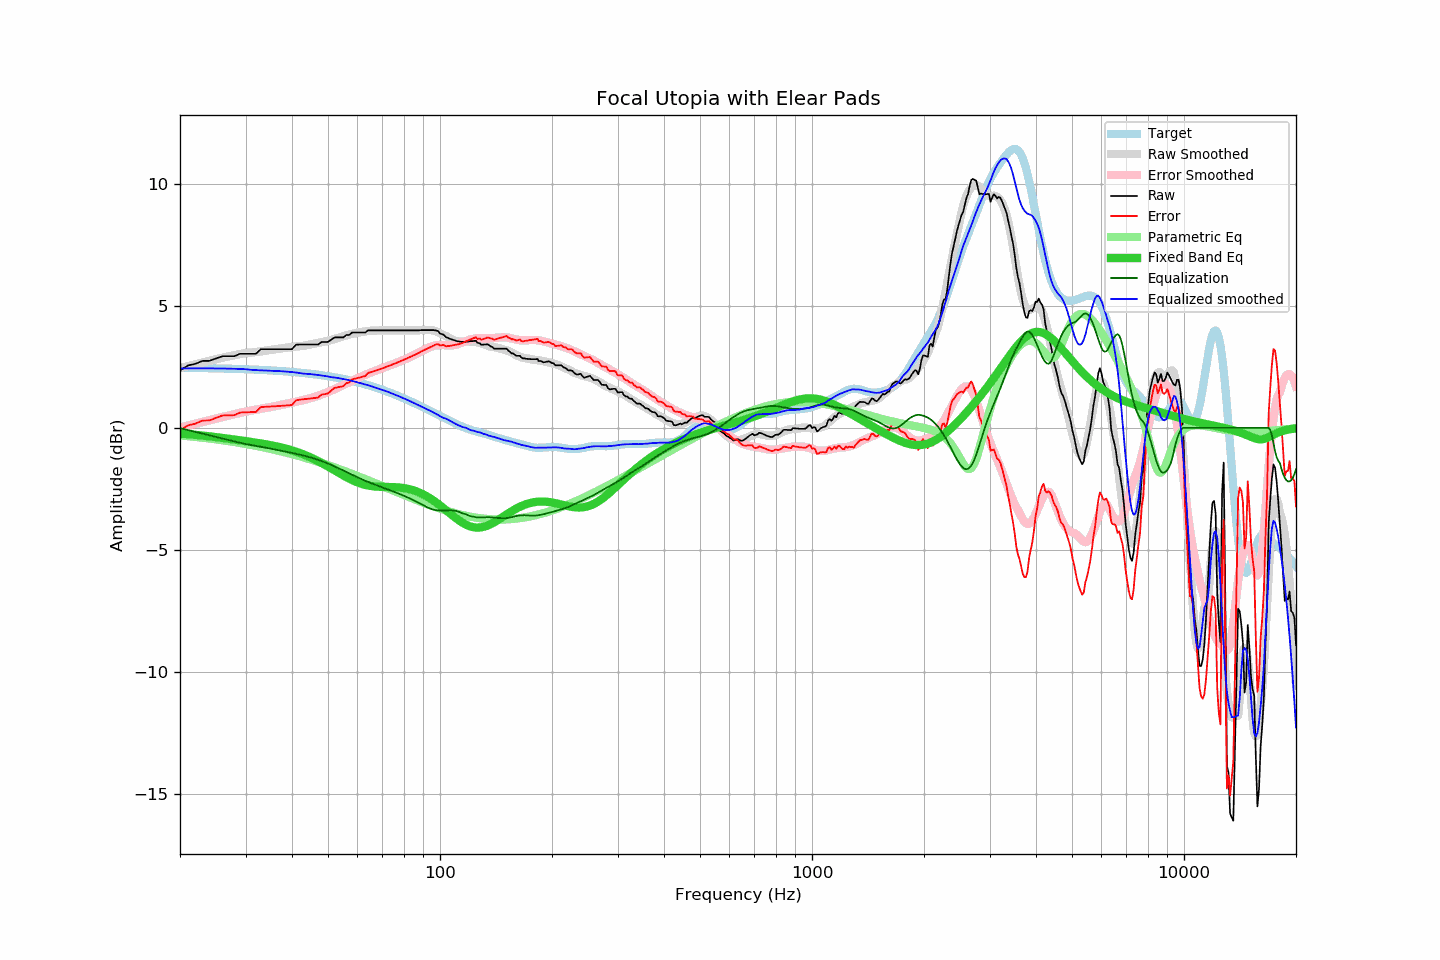

Source data for this figure (header and first rows):
frequency, raw, error, smoothed, error_smoothed, equalization, parametric_eq, equalized_raw, equalized_smoothed, target
20, 2.35, -0.11, 2.44, 0.01, -0.01, -0.23, 2.34, 2.43, 2.46
21, 2.55, 0.10, 2.52, 0.09, -0.09, -0.26, 2.46, 2.43, 2.45
22, 2.62, 0.17, 2.60, 0.17, -0.17, -0.29, 2.45, 2.43, 2.45
23, 2.74, 0.30, 2.68, 0.24, -0.24, -0.32, 2.50, 2.43, 2.44
24, 2.74, 0.30, 2.74, 0.31, -0.31, -0.35, 2.43, 2.43, 2.44
25, 2.84, 0.41, 2.81, 0.38, -0.38, -0.38, 2.46, 2.43, 2.43
26, 2.93, 0.50, 2.87, 0.44, -0.44, -0.41, 2.49, 2.43, 2.43
27, 2.93, 0.51, 2.92, 0.50, -0.50, -0.45, 2.43, 2.42, 2.42
28, 2.93, 0.52, 2.97, 0.56, -0.56, -0.48, 2.37, 2.42, 2.41
29, 3.03, 0.62, 3.02, 0.61, -0.61, -0.51, 2.42, 2.41, 2.41
30, 3.03, 0.63, 3.06, 0.66, -0.66, -0.55, 2.37, 2.40, 2.40
31, 3.03, 0.64, 3.08, 0.70, -0.70, -0.58, 2.32, 2.37, 2.39
32, 3.03, 0.65, 3.10, 0.74, -0.74, -0.61, 2.29, 2.36, 2.38
33, 3.22, 0.85, 3.13, 0.78, -0.78, -0.64, 2.44, 2.35, 2.37
34, 3.22, 0.86, 3.16, 0.81, -0.81, -0.68, 2.41, 2.34, 2.36
35, 3.22, 0.87, 3.18, 0.85, -0.85, -0.71, 2.37, 2.33, 2.35
36, 3.22, 0.88, 3.21, 0.89, -0.89, -0.75, 2.33, 2.33, 2.34
37, 3.22, 0.89, 3.24, 0.92, -0.92, -0.79, 2.30, 2.32, 2.33
38, 3.22, 0.91, 3.26, 0.96, -0.96, -0.83, 2.26, 2.31, 2.31
39, 3.22, 0.92, 3.28, 0.99, -0.99, -0.87, 2.23, 2.29, 2.30
40, 3.22, 0.93, 3.31, 1.03, -1.03, -0.92, 2.19, 2.28, 2.29
41, 3.40, 1.13, 3.33, 1.06, -1.06, -0.98, 2.34, 2.26, 2.27
42, 3.41, 1.15, 3.34, 1.10, -1.10, -1.03, 2.31, 2.24, 2.26
43, 3.41, 1.17, 3.35, 1.14, -1.14, -1.09, 2.27, 2.22, 2.24
44, 3.41, 1.18, 3.38, 1.18, -1.18, -1.16, 2.23, 2.21, 2.23
45, 3.41, 1.20, 3.42, 1.22, -1.22, -1.22, 2.19, 2.20, 2.21
46, 3.41, 1.22, 3.44, 1.27, -1.27, -1.29, 2.14, 2.18, 2.19
47, 3.41, 1.24, 3.48, 1.31, -1.31, -1.36, 2.10, 2.16, 2.17
48, 3.51, 1.36, 3.50, 1.36, -1.36, -1.44, 2.15, 2.14, 2.15
49, 3.51, 1.38, 3.53, 1.41, -1.41, -1.51, 2.10, 2.12, 2.13
50, 3.52, 1.41, 3.56, 1.46, -1.46, -1.59, 2.05, 2.10, 2.11
51, 3.61, 1.52, 3.59, 1.52, -1.52, -1.66, 2.09, 2.07, 2.09
52, 3.70, 1.63, 3.63, 1.58, -1.58, -1.74, 2.12, 2.06, 2.07
53, 3.70, 1.65, 3.68, 1.63, -1.63, -1.81, 2.06, 2.04, 2.04
54, 3.70, 1.68, 3.71, 1.69, -1.69, -1.89, 2.01, 2.02, 2.02
55, 3.70, 1.70, 3.75, 1.75, -1.75, -1.96, 1.95, 2.00, 2.00
56, 3.80, 1.83, 3.78, 1.81, -1.81, -2.02, 1.99, 1.97, 1.97
57, 3.80, 1.85, 3.82, 1.87, -1.87, -2.08, 1.93, 1.95, 1.95
58, 3.90, 1.98, 3.84, 1.92, -1.92, -2.14, 1.97, 1.92, 1.92
59, 3.90, 2.01, 3.87, 1.98, -1.98, -2.19, 1.92, 1.89, 1.89
60, 3.90, 2.03, 3.89, 2.03, -2.03, -2.24, 1.87, 1.86, 1.86
61, 3.90, 2.06, 3.91, 2.08, -2.08, -2.28, 1.82, 1.83, 1.84
62, 3.90, 2.09, 3.93, 2.13, -2.13, -2.31, 1.77, 1.80, 1.81
63, 3.90, 2.12, 3.95, 2.17, -2.17, -2.34, 1.73, 1.77, 1.78
64, 3.99, 2.24, 3.96, 2.22, -2.22, -2.36, 1.77, 1.75, 1.75
65, 3.99, 2.27, 3.97, 2.26, -2.26, -2.38, 1.73, 1.72, 1.72
66, 3.99, 2.30, 3.98, 2.30, -2.30, -2.40, 1.69, 1.68, 1.68
67, 3.99, 2.34, 3.98, 2.33, -2.33, -2.41, 1.66, 1.65, 1.65
68, 3.99, 2.37, 3.98, 2.37, -2.37, -2.41, 1.62, 1.61, 1.62
69, 3.99, 2.40, 3.99, 2.41, -2.41, -2.42, 1.58, 1.58, 1.59
70, 3.99, 2.44, 3.99, 2.44, -2.44, -2.42, 1.55, 1.55, 1.55
71, 3.99, 2.47, 4.00, 2.48, -2.48, -2.42, 1.51, 1.52, 1.52
72, 3.99, 2.50, 4.00, 2.51, -2.51, -2.42, 1.48, 1.49, 1.49
73, 3.99, 2.54, 3.99, 2.54, -2.54, -2.43, 1.45, 1.45, 1.45
74, 3.99, 2.57, 3.99, 2.58, -2.58, -2.43, 1.41, 1.41, 1.42
75, 3.99, 2.61, 3.99, 2.61, -2.61, -2.43, 1.38, 1.38, 1.38
76, 3.99, 2.64, 3.99, 2.64, -2.64, -2.43, 1.34, 1.34, 1.35
77, 3.99, 2.68, 3.99, 2.68, -2.68, -2.44, 1.31, 1.31, 1.31
78, 3.99, 2.71, 3.99, 2.71, -2.71, -2.45, 1.27, 1.27, 1.28
79, 3.99, 2.75, 3.99, 2.75, -2.75, -2.46, 1.24, 1.24, 1.24
... 553 more rows
